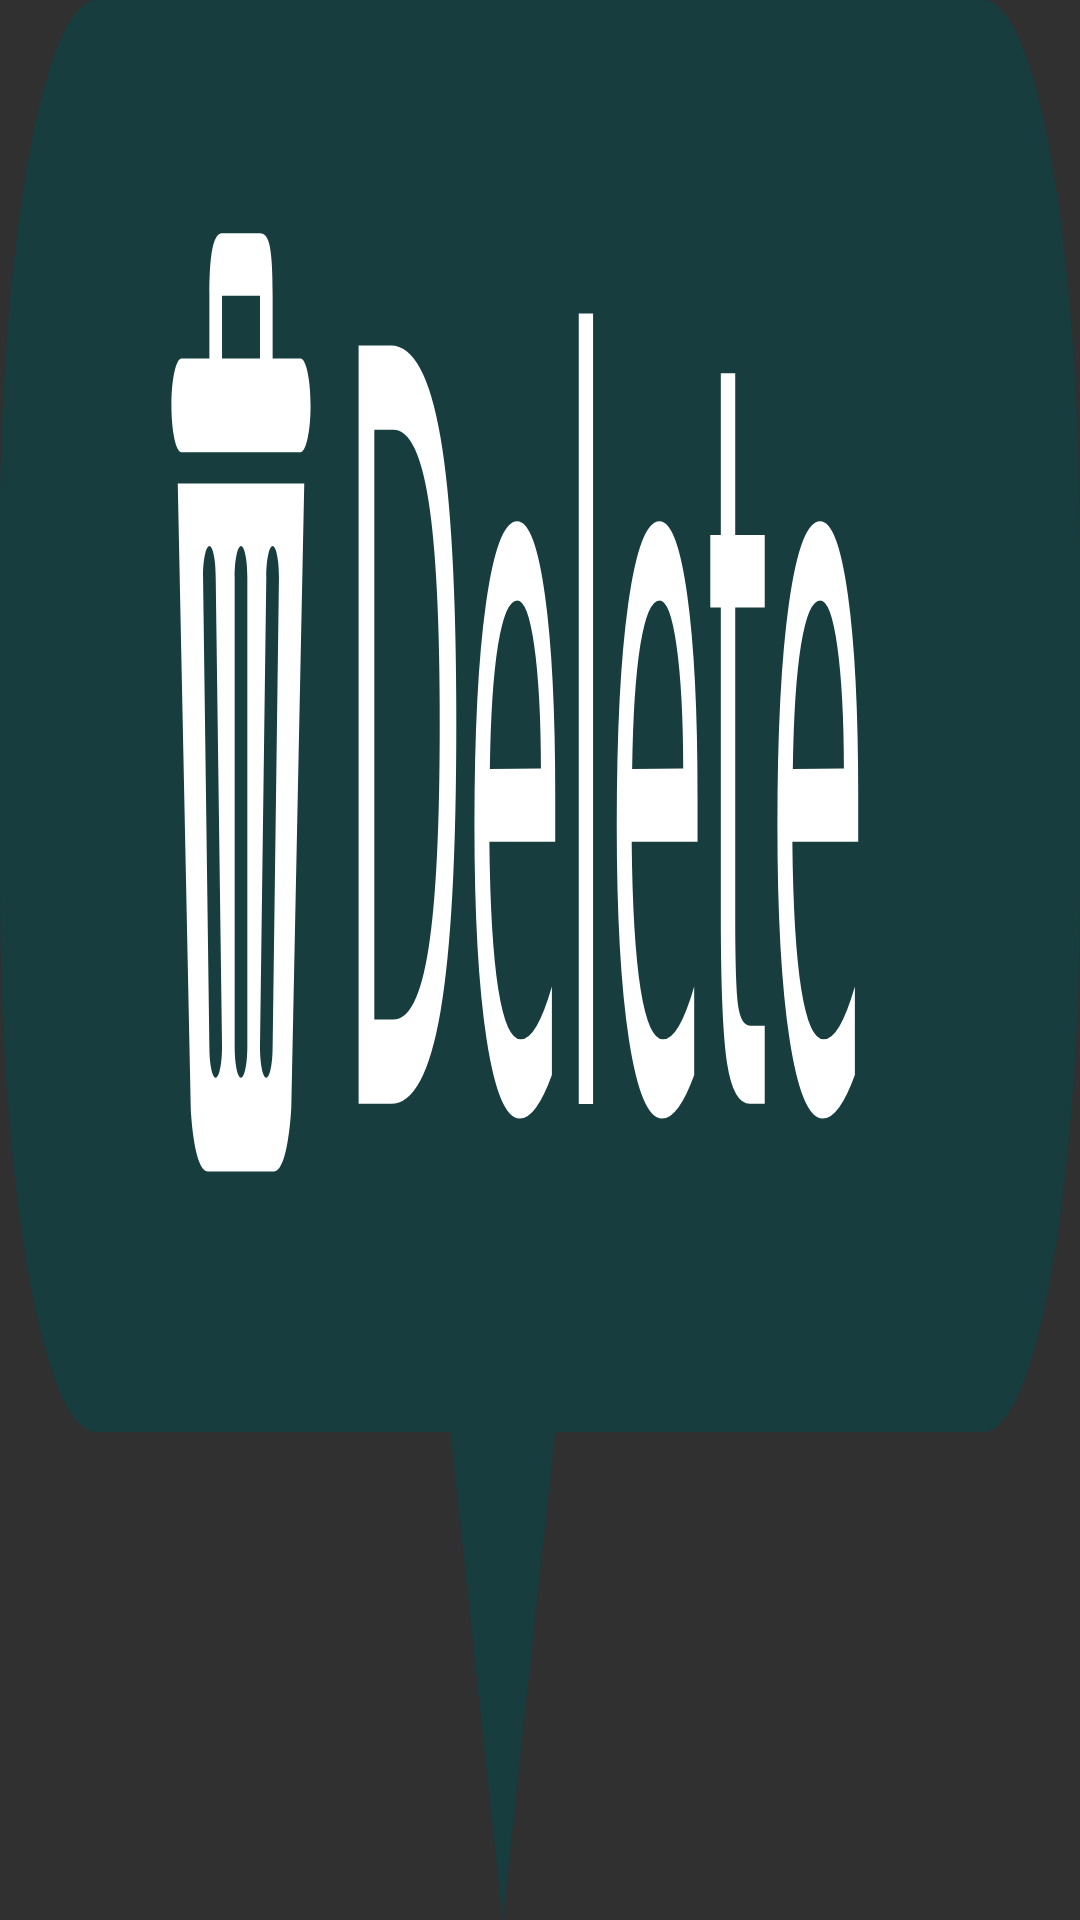

Write the Android layout XML for this screen, with the resource values it uses.
<!-- AndroidManifest.xml: application theme AppTheme -->
<!-- res/layout/fragment_todotasks_deletebubble.xml -->
<?xml version="1.0" encoding="utf-8"?>
<ImageView xmlns:android="http://schemas.android.com/apk/res/android"
    android:id="@+id/fragment_todotasks_deletebubble"
    android:layout_width="match_parent"
    android:layout_height="wrap_content"
    android:adjustViewBounds="true"
    android:contentDescription="@string/fragment_todotasks_deletebubble_contentdescription"
    android:scaleType="fitXY"
    android:src="@drawable/ic_delete_bubble" />
<!-- resources referenced by this layout -->
<resources>
  <!-- drawable ic_delete_bubble: vector/xml drawable (drawable, 5841 chars, omitted) -->
  <string name="fragment_todotasks_deletebubble_contentdescription">Delete task</string>
  <style name="AppTheme" parent="Theme.AppCompat.NoActionBar">
  
      </style>
</resources>
